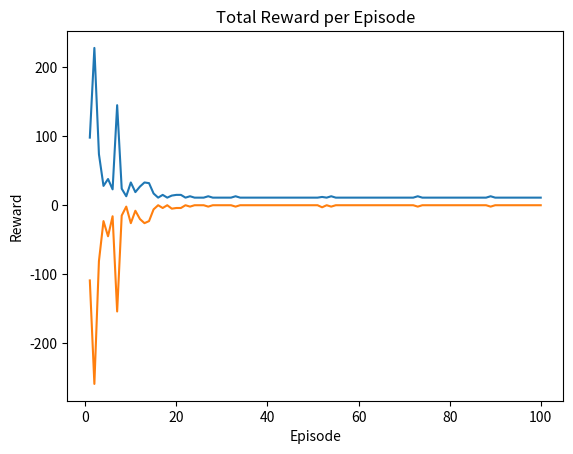

The script that saved this image:
import numpy as np
import random
import matplotlib.pyplot as plt


class Environment:
    def __init__(self, rows, cols, start_pos, goal_pos):
        self.rows = rows
        self.cols = cols
        self.board = np.zeros((rows, cols))
        self.start_pos = start_pos
        self.next_state = start_pos
        self.reward_tbl = np.ones((rows, cols)) * -1
        self.board[start_pos[0]][start_pos[1]] = 1.
        self.goal_pos = np.array(goal_pos)
        self.generate_reward_table()

        self.action_dict = {'U': np.array([-1, 0]),
                            'D': np.array([1, 0]),
                            'R': np.array([0, 1]),
                            'L': np.array([0, -1])
                            }

        self.current_pos = np.array(start_pos)
        self.reward_count = 0.
        self.goal_found = False

    @property
    def states(self):
        return [(x, y) for x in range(self.rows) for y in range(self.cols)]

    @property
    def num_states(self):
        return self.rows * self.cols

    @property
    def num_actions(self):
        return len(list(self.action_dict.keys()))

    @property
    def rewards(self):
        return self.reward_tbl

    @property
    def current_position(self):
        return self.current_pos

    @property
    def current_reward(self):
        return self.reward_count

    def check_in_bounds(self, possible_move):
        proceed = True
        future_pos = self.current_pos+possible_move
        if future_pos[0] < 0 or future_pos[0] > self.rows-1:
            proceed = False
        if future_pos[1] < 0 or future_pos[1] > self.cols-1:
            proceed = False
        return proceed

    def __call__(self, action):
        move = self.action_dict[action]
        if self.check_in_bounds(move):
            self.current_pos += move
            r = self.reward_tbl[self.current_pos[0]][self.current_pos[1]]
        else:
            self.current_pos += np.array([0, 0])
            r = -3

        self.reward_count += r
        self.next_state = self.current_pos
        comparison = self.current_pos == self.goal_pos
        if comparison.all():
            self.goal_found = True

        return self.goal_found, tuple(self.next_state), r

    def generate_reward_table(self):
        self.reward_tbl[self.goal_pos[0]][self.goal_pos[1]] = 10.

    def reset(self):
        self.goal_found = False
        self.reward_count = 0.
        self.current_pos = tuple(self.start_pos)
        return self.current_pos


class Agent:
    def __init__(self, action_table, states, alpha=.9, gamma=.9):
        self.action_table = action_table
        num_actions = len(self.action_table)
        self.enumerated_actions = dict(zip(range(num_actions), self.action_table))
        self.states = states
        self.q_table = dict([(s, np.zeros(num_actions)) for s in self.states])
        self.alpha = alpha  # Learning Rate
        self.gamma = gamma  # Discount Factor

    @property
    def q_values(self):
        return self.q_table

    def random_policy(self):
        # Only used for testing/debugging
        select_action = random.choice(self.action_table)
        return select_action

    def act(self, current_state, episode_num):
        rand_num = np.random.uniform(0., 1.)
        greedy = .99 - np.exp(-(1/8)*episode_num)
        if rand_num > greedy:
            action_idx = random.choice(list(self.enumerated_actions.keys()))
        else:
            action_idx = np.argmax(self.q_table[current_state])
        selected_action = self.enumerated_actions[action_idx]
        return selected_action, action_idx

    def update_q_table(self, current, nxt, actn, rwd):
        best_action = np.max(self.q_table[nxt])
        self.q_table[current][actn] += self.alpha*(rwd+(self.gamma*best_action)-self.q_table[current][actn])


start = np.array([0, 0])
goal = np.array([6, 5])
action_list = ['U', 'D', 'L', 'R']
my_env = Environment(8, 8, start, goal)
my_agent = Agent(action_list, my_env.states)

episode_count = []
reward_hist = []
moves_hist = []
episode = 0

for i in range(100):
    done = False
    episode += 1
    episode_count.append(episode)
    tot_reward = 0.
    num_moves = 0
    state = my_env.reset()
    while True:
        action, idx = my_agent.act(state, episode)
        done, next_state, reward = my_env(action)
        my_agent.update_q_table(state, next_state, idx, reward)
        state = next_state
        tot_reward += reward
        num_moves += 1
        if done:
            break
    reward_hist.append(tot_reward)
    moves_hist.append(num_moves)


print('FINAL Q VALUES:', my_agent.q_values)

plt.title('Total Number of moves per Episode')
plt.xlabel('Episode')
plt.ylabel('Num of Moves')
plt.grid()
plt.plot(episode_count, moves_hist)
plt.show()

plt.title('Total Reward per Episode')
plt.xlabel('Episode')
plt.ylabel('Reward')
plt.grid()
plt.plot(episode_count, reward_hist)
plt.show()
